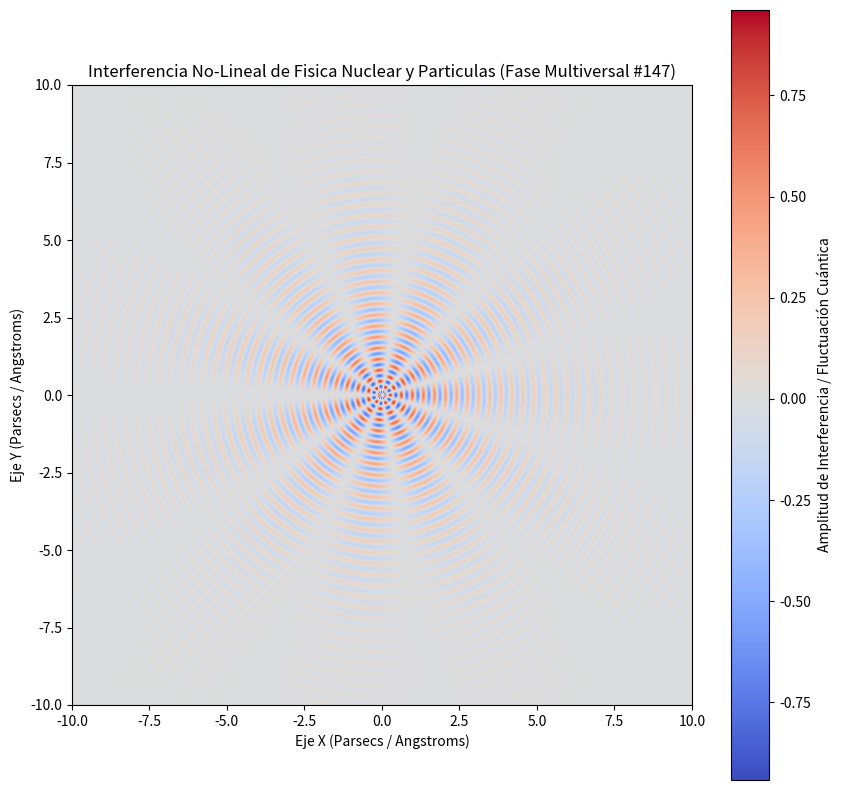

The matplotlib source for this figure:
%matplotlib inline
# Simulación Multiversal: Fisica Nuclear y Particulas - Variante 147
import numpy as np
import matplotlib.pyplot as plt

# Parámetros Físicos No-Lineales
omega_1 = 17.577
omega_2 = 5.561
lambda_decay = 0.386
phase_shift = 3.116

x = np.linspace(-10, 10, 800)
y = np.linspace(-10, 10, 800)
X, Y = np.meshgrid(x, y)

# Dinámica de Fluidos / Campos Tensor-Escalares (Fase Multiversal)
R = np.sqrt(X**2 + Y**2) + 1e-5
Z = (np.sin(omega_1 * R + phase_shift) * np.cos(omega_2 * np.arctan2(Y, X))) * np.exp(-lambda_decay * R)

plt.figure(figsize=(10, 10))
plt.imshow(Z, cmap='coolwarm', extent=[-10, 10, -10, 10], origin='lower')
plt.colorbar(label='Amplitud de Interferencia / Fluctuación Cuántica')
plt.title(r'Interferencia No-Lineal de Fisica Nuclear y Particulas (Fase Multiversal #147)')
plt.xlabel('Eje X (Parsecs / Angstroms)')
plt.ylabel('Eje Y (Parsecs / Angstroms)')
plt.show()
